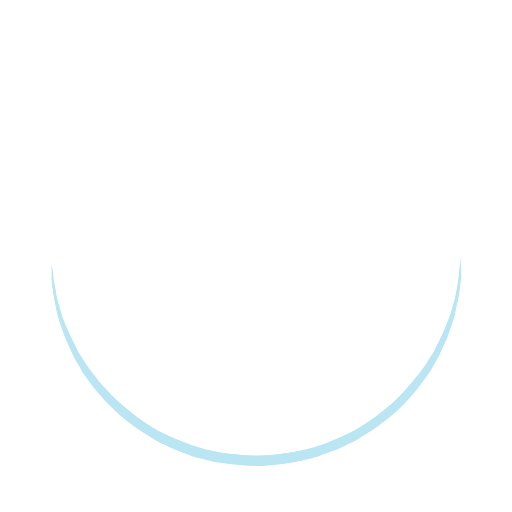
t = 0.00 s
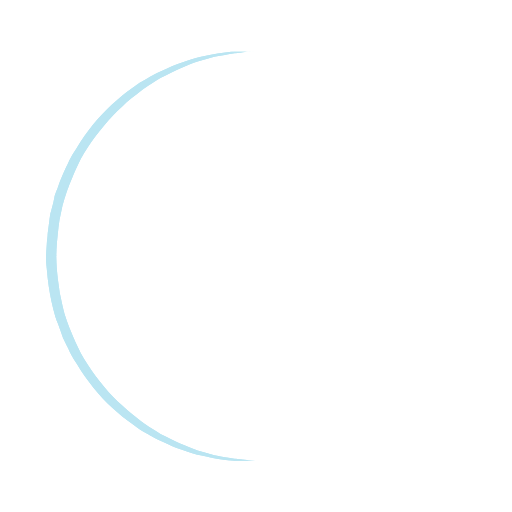
t = 0.25 s
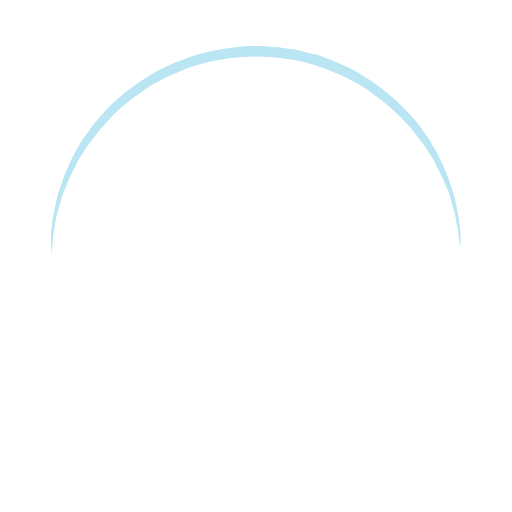
t = 0.50 s
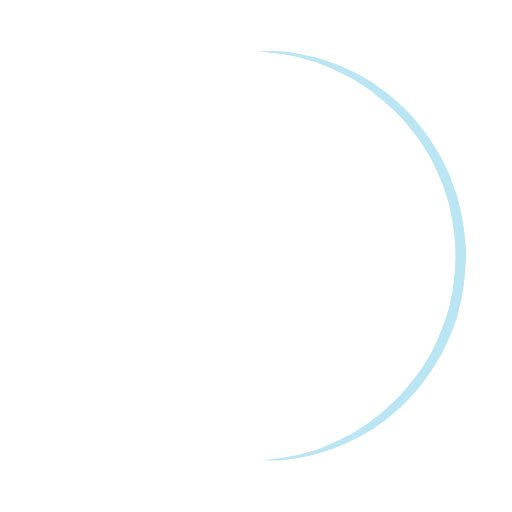
t = 0.75 s

The animated SVG that drew these frames (rendered in a browser with its animation timeline set to each time). Animation: 1 SMIL element (animateTransform=1); one cycle of 1.00 s, repeats indefinitely.

<?xml version="1.0" encoding="utf-8"?><svg width='128px' height='128px' xmlns="http://www.w3.org/2000/svg" viewBox="0 0 100 100" preserveAspectRatio="xMidYMid" class="uil-ring"><rect x="0" y="0" width="100" height="100" fill="none" class="bk"></rect><defs><filter id="uil-ring-shadow" x="-100%" y="-100%" width="300%" height="300%"><feOffset result="offOut" in="SourceGraphic" dx="0" dy="0"></feOffset><feGaussianBlur result="blurOut" in="offOut" stdDeviation="0"></feGaussianBlur><feBlend in="SourceGraphic" in2="blurOut" mode="normal"></feBlend></filter></defs><path d="M10,50c0,0,0,0.5,0.1,1.4c0,0.5,0.1,1,0.2,1.7c0,0.3,0.1,0.7,0.1,1.1c0.1,0.4,0.1,0.8,0.2,1.2c0.2,0.8,0.3,1.8,0.5,2.8 c0.3,1,0.6,2.1,0.9,3.2c0.3,1.1,0.9,2.3,1.4,3.5c0.5,1.2,1.2,2.4,1.8,3.7c0.3,0.6,0.8,1.2,1.2,1.9c0.4,0.6,0.8,1.3,1.3,1.9 c1,1.2,1.9,2.6,3.1,3.7c2.2,2.5,5,4.7,7.9,6.7c3,2,6.5,3.4,10.1,4.6c3.6,1.1,7.5,1.5,11.2,1.6c4-0.1,7.7-0.6,11.3-1.6 c3.6-1.2,7-2.6,10-4.6c3-2,5.8-4.2,7.9-6.7c1.2-1.2,2.1-2.5,3.1-3.7c0.5-0.6,0.9-1.3,1.3-1.9c0.4-0.6,0.8-1.3,1.2-1.9 c0.6-1.3,1.3-2.5,1.8-3.7c0.5-1.2,1-2.4,1.4-3.5c0.3-1.1,0.6-2.2,0.9-3.2c0.2-1,0.4-1.9,0.5-2.8c0.1-0.4,0.1-0.8,0.2-1.2 c0-0.4,0.1-0.7,0.1-1.1c0.1-0.7,0.1-1.2,0.2-1.7C90,50.5,90,50,90,50s0,0.5,0,1.4c0,0.5,0,1,0,1.7c0,0.3,0,0.7,0,1.1 c0,0.4-0.1,0.8-0.1,1.2c-0.1,0.9-0.2,1.8-0.4,2.8c-0.2,1-0.5,2.1-0.7,3.3c-0.3,1.2-0.8,2.4-1.2,3.7c-0.2,0.7-0.5,1.3-0.8,1.9 c-0.3,0.7-0.6,1.3-0.9,2c-0.3,0.7-0.7,1.3-1.1,2c-0.4,0.7-0.7,1.4-1.2,2c-1,1.3-1.9,2.7-3.1,4c-2.2,2.7-5,5-8.1,7.1 c-0.8,0.5-1.6,1-2.4,1.5c-0.8,0.5-1.7,0.9-2.6,1.3L66,87.7l-1.4,0.5c-0.9,0.3-1.8,0.7-2.8,1c-3.8,1.1-7.9,1.7-11.8,1.8L47,90.8 c-1,0-2-0.2-3-0.3l-1.5-0.2l-0.7-0.1L41.1,90c-1-0.3-1.9-0.5-2.9-0.7c-0.9-0.3-1.9-0.7-2.8-1L34,87.7l-1.3-0.6 c-0.9-0.4-1.8-0.8-2.6-1.3c-0.8-0.5-1.6-1-2.4-1.5c-3.1-2.1-5.9-4.5-8.1-7.1c-1.2-1.2-2.1-2.7-3.1-4c-0.5-0.6-0.8-1.4-1.2-2 c-0.4-0.7-0.8-1.3-1.1-2c-0.3-0.7-0.6-1.3-0.9-2c-0.3-0.7-0.6-1.3-0.8-1.9c-0.4-1.3-0.9-2.5-1.2-3.7c-0.3-1.2-0.5-2.3-0.7-3.3 c-0.2-1-0.3-2-0.4-2.8c-0.1-0.4-0.1-0.8-0.1-1.2c0-0.4,0-0.7,0-1.1c0-0.7,0-1.2,0-1.7C10,50.5,10,50,10,50z" fill="#bae5f2" filter="url(#uil-ring-shadow)"><animateTransform attributeName="transform" type="rotate" from="0 50 50" to="360 50 50" repeatCount="indefinite" dur="1s"></animateTransform></path></svg>